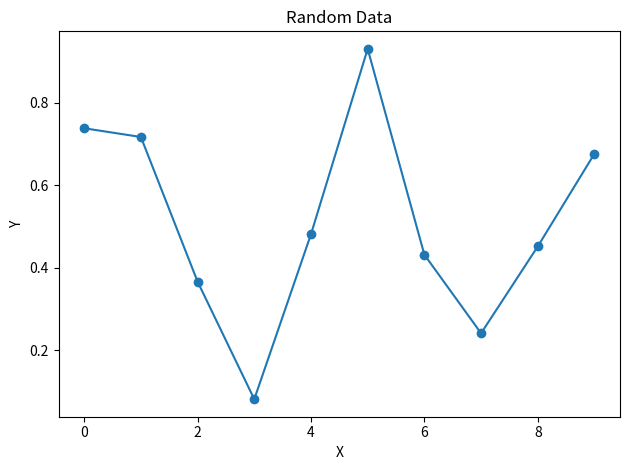

Source code (Python):
#!/usr/bin/env python3
import os, datetime, random, matplotlib.pyplot as plt

# ensure output dir exists
os.makedirs('docs', exist_ok=True)

# generate random data chart
x = list(range(10))
y = [random.random() for _ in x]
plt.figure()
plt.plot(x, y, marker='o')
plt.title('Random Data')
plt.xlabel('X'); plt.ylabel('Y')
plt.tight_layout()
chart_path = 'docs/chart.png'
plt.savefig(chart_path)
plt.close()

# write HTML with timestamp
now = datetime.datetime.utcnow().strftime('%Y-%m-%d %H:%M:%S UTC')
html = f"""<!DOCTYPE html>
<html lang="en">
<head><meta charset="UTF-8"><title>Auto-updated Chart</title></head>
<body>
  <h1>Auto-updated Chart</h1>
  <p>Last updated: {now}</p>
  <img src="chart.png" alt="Random data chart">
</body>
</html>"""
with open('docs/index.html', 'w') as f:
    f.write(html)
